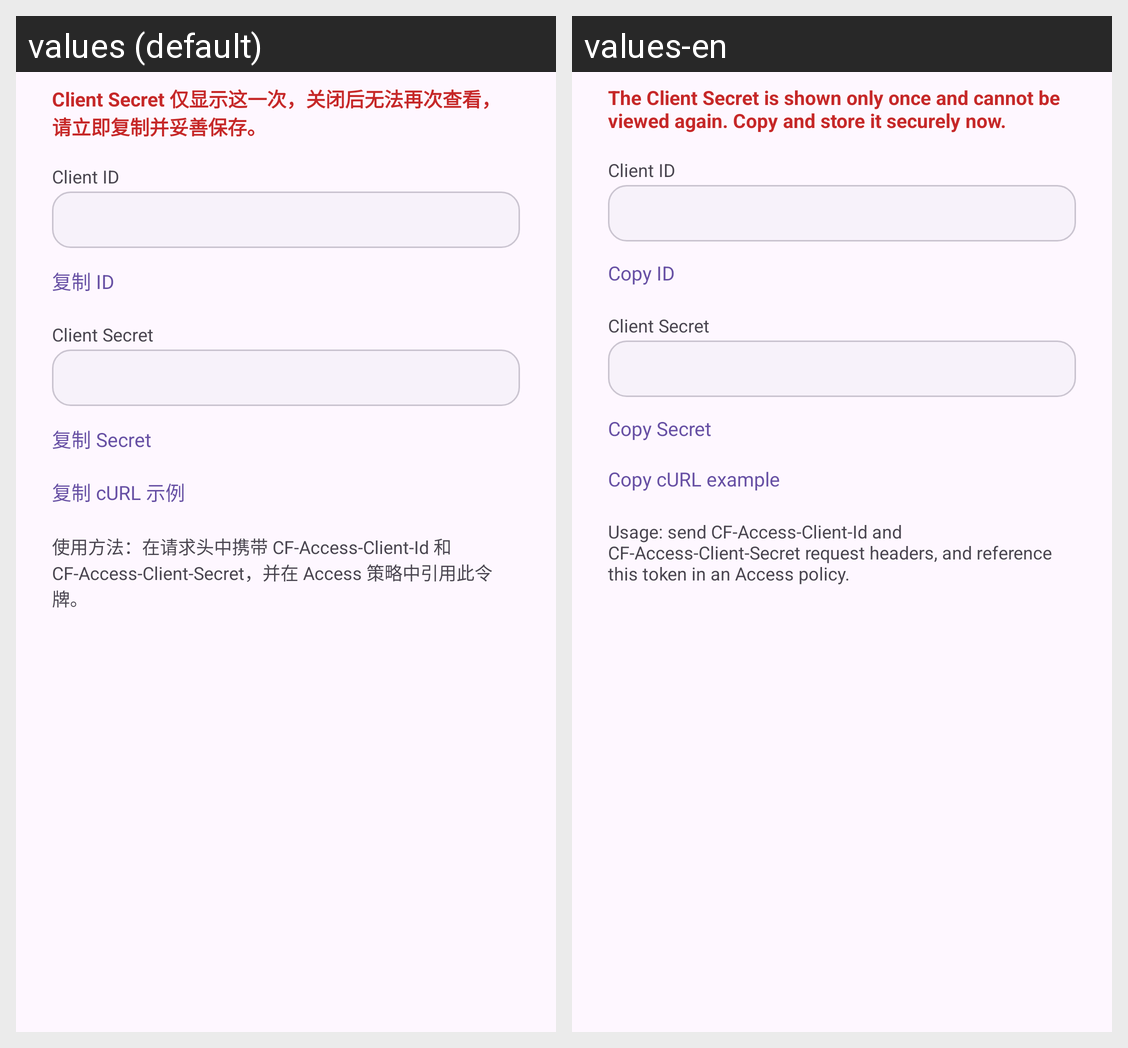

This grid shows one Android layout under two languages. Give, for every string resource on the screen, its name, the default text and each shown locale's text.
Android screen res/layout/dialog_service_token_secret.xml rendered under 2 locales, left to right: values (default), values-en. Device: Nexus 5 (rendered at 1080×1920; each locale shown at half size, 540×960, under a caption strip naming it); theme AppTheme.
Strings drawn on this screen, with the default value and each locale's value (text and hints the layout hard-codes, and strings that could not be matched under every locale, appear in the picture but are not listed):

zt_service_token_secret_warning
  values: Client Secret 仅显示这一次，关闭后无法再次查看，请立即复制并妥善保存。
  values-en: The Client Secret is shown only once and cannot be viewed again. Copy and store it securely now.

zt_service_token_client_id
  values: Client ID
  values-en: Client ID

zt_service_token_copy_id
  values: 复制 ID
  values-en: Copy ID

zt_service_token_client_secret
  values: Client Secret
  values-en: Client Secret

zt_service_token_copy_secret
  values: 复制 Secret
  values-en: Copy Secret

zt_service_token_copy_curl
  values: 复制 cURL 示例
  values-en: Copy cURL example

zt_service_token_secret_usage_hint
  values: 使用方法：在请求头中携带 CF-Access-Client-Id 和 CF-Access-Client-Secret，并在 Access 策略中引用此令牌。
  values-en: Usage: send CF-Access-Client-Id and CF-Access-Client-Secret request headers, and reference this token in an Access policy.
